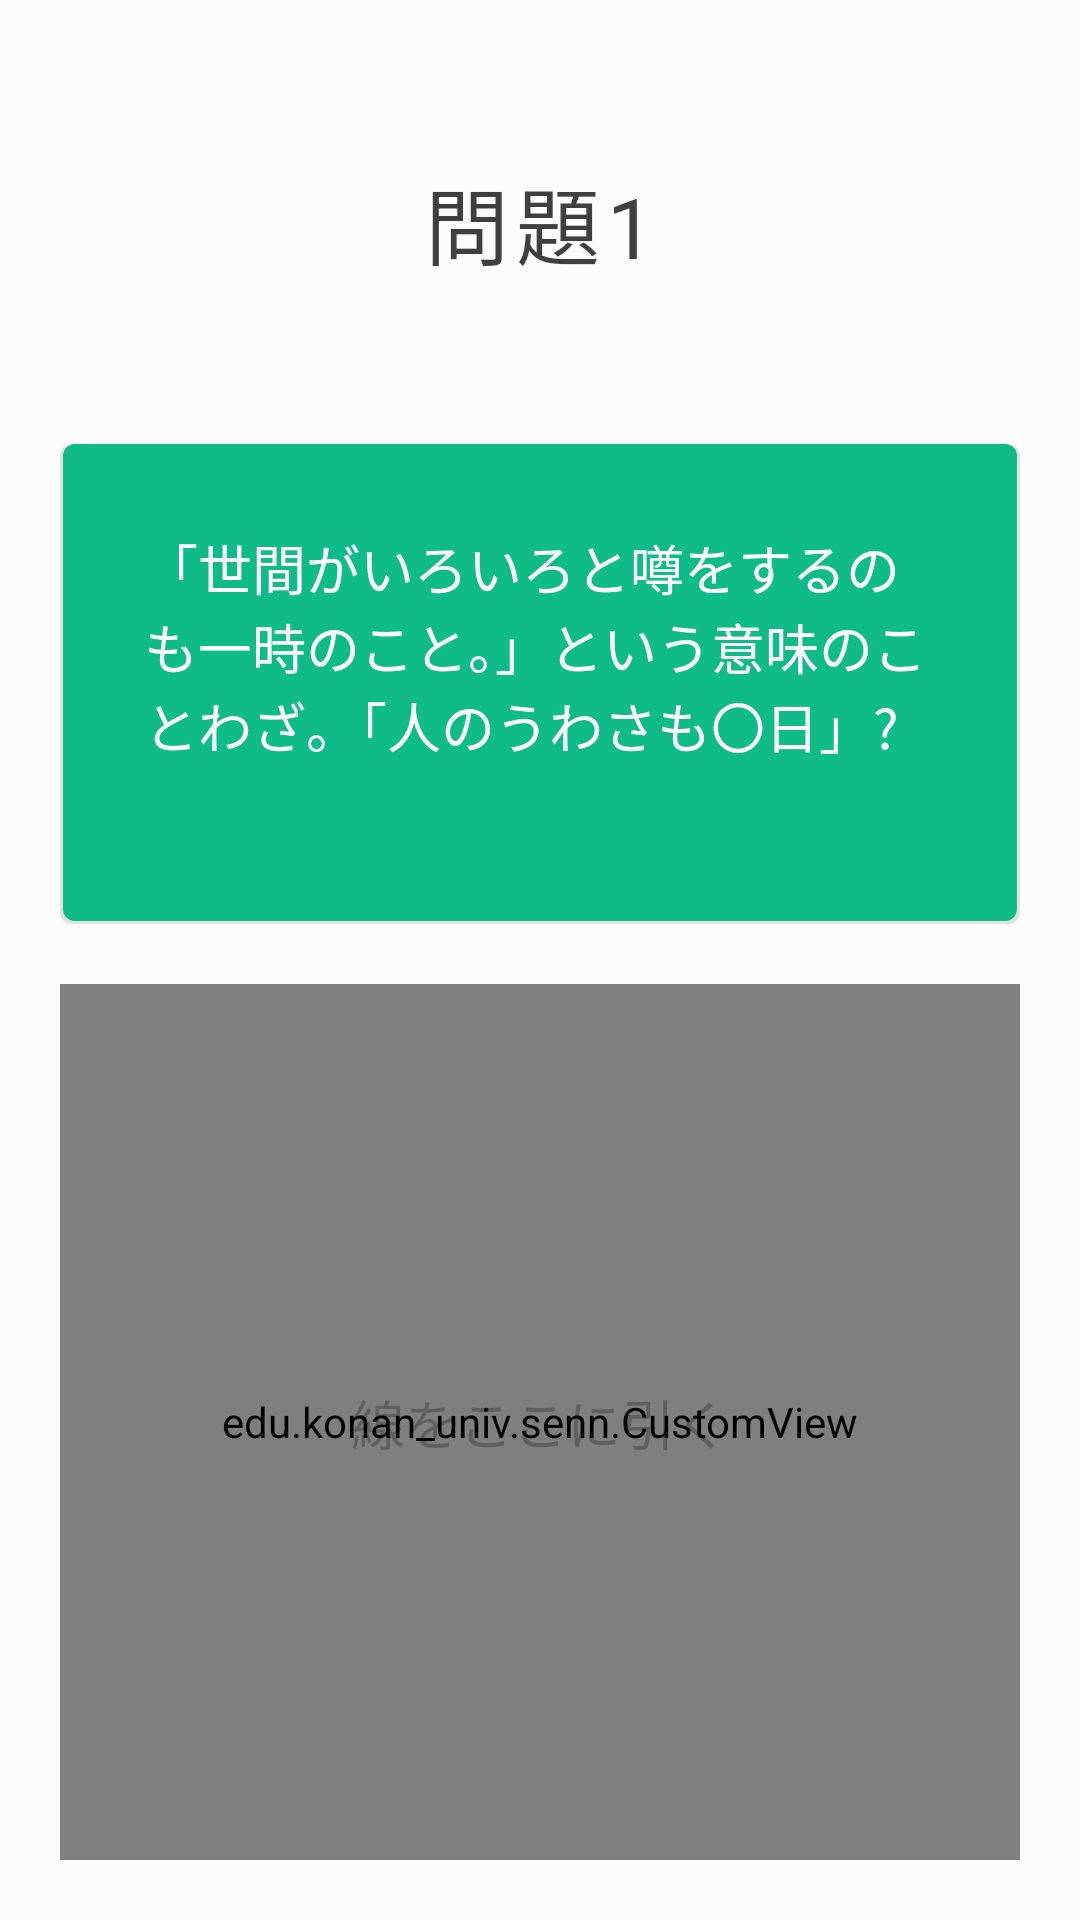

Write the Android layout XML for this screen, with the resource values it uses.
<!-- AndroidManifest.xml: application theme Theme.Senn -->
<!-- res/layout/activity_play.xml -->
<?xml version="1.0" encoding="utf-8"?>
<androidx.constraintlayout.widget.ConstraintLayout xmlns:android="http://schemas.android.com/apk/res/android"
    xmlns:app="http://schemas.android.com/apk/res-auto"
    xmlns:tools="http://schemas.android.com/tools"
    android:id="@+id/container"
    android:layout_width="match_parent"
    android:layout_height="match_parent"
    android:background="@color/background"
    tools:context=".PlayActivity">

    <androidx.constraintlayout.widget.ConstraintLayout
        android:id="@+id/header"
        android:layout_width="@dimen/header_width"
        android:layout_height="@dimen/header_height"
        android:layout_margin="@dimen/spacing_normal"
        app:layout_constraintEnd_toEndOf="parent"
        app:layout_constraintStart_toStartOf="parent"
        app:layout_constraintTop_toTopOf="parent">

        <Space
            android:id="@+id/buttonPause"
            android:layout_width="@dimen/button_size"
            android:layout_height="@dimen/button_size"
            android:onClick="onBackClicked"
            app:layout_constraintBottom_toBottomOf="parent"
            app:layout_constraintStart_toStartOf="parent"
            app:layout_constraintTop_toTopOf="parent" />

        <TextView
            android:id="@+id/questionNumber"
            android:layout_width="wrap_content"
            android:layout_height="wrap_content"
            android:fontFamily="@font/m_plus_1p_medium"
            android:letterSpacing="@dimen/text_spacing_wide"
            android:text="@string/question_number_sample"
            android:textColor="@color/black_75"
            android:textSize="@dimen/text_large"
            app:layout_constraintBottom_toBottomOf="parent"
            app:layout_constraintEnd_toStartOf="@id/space"
            app:layout_constraintStart_toEndOf="@+id/buttonPause"
            app:layout_constraintTop_toTopOf="parent" />

        <Space
            android:id="@+id/space"
            android:layout_width="@dimen/button_size"
            android:layout_height="@dimen/button_size"
            app:layout_constraintBottom_toBottomOf="parent"
            app:layout_constraintEnd_toEndOf="parent"
            app:layout_constraintTop_toTopOf="parent" />

    </androidx.constraintlayout.widget.ConstraintLayout>

    <LinearLayout
        android:id="@+id/question"
        android:layout_width="0dp"
        android:layout_height="160dp"
        android:layout_margin="@dimen/spacing_normal"
        android:background="@drawable/card_primary_darker_background"
        android:orientation="vertical"
        app:layout_constraintEnd_toEndOf="parent"
        app:layout_constraintStart_toStartOf="parent"
        app:layout_constraintTop_toBottomOf="@id/header">

        <TextView
            android:id="@+id/sentence"
            android:layout_width="match_parent"
            android:layout_height="match_parent"
            android:layout_margin="@dimen/spacing_large"
            android:fontFamily="@font/m_plus_1p_medium"
            android:orientation="vertical"
            android:text="@string/question_sentence_sample"
            android:textColor="@color/white"
            android:textSize="@dimen/text_normal" />

    </LinearLayout>

    <edu.konan_univ.senn.CustomView
        android:id="@+id/customView"
        android:layout_width="0dp"
        android:layout_height="0dp"
        android:layout_margin="@dimen/spacing_normal"
        android:background="@drawable/background_drawing_area"
        app:layout_constraintBottom_toBottomOf="parent"
        app:layout_constraintEnd_toEndOf="parent"
        app:layout_constraintStart_toStartOf="parent"
        app:layout_constraintTop_toBottomOf="@+id/question" />

    <TextView
        android:id="@+id/drawingHint"
        android:layout_width="wrap_content"
        android:layout_height="wrap_content"
        android:fontFamily="@font/m_plus_1p_medium"
        android:text="@string/drawing_area_hint"
        android:textColor="@color/black_25"
        android:textSize="@dimen/text_normal"
        app:layout_constraintBottom_toBottomOf="@+id/customView"
        app:layout_constraintEnd_toEndOf="@+id/customView"
        app:layout_constraintStart_toStartOf="@+id/customView"
        app:layout_constraintTop_toTopOf="@+id/customView" />

</androidx.constraintlayout.widget.ConstraintLayout>
<!-- resources referenced by this layout -->
<resources>
  <color name="background">#FCFCFC</color>
  <color name="black_25">#40000000</color>
  <color name="black_75">#BF000000</color>
  <color name="white">#FFFFFFFF</color>
  <dimen name="button_size">48dp</dimen>
  <dimen name="header_height">108dp</dimen>
  <dimen name="header_width">0dp</dimen>
  <dimen name="spacing_large">28dp</dimen>
  <dimen name="spacing_normal">20dp</dimen>
  <dimen name="text_large">28sp</dimen>
  <dimen name="text_normal">18sp</dimen>
  <dimen name="text_spacing_wide">0.08</dimen>
  <!-- drawable background_drawing_area (drawable) -->
  <?xml version="1.0" encoding="utf-8"?>
  <layer-list xmlns:android="http://schemas.android.com/apk/res/android">
      
      <item>
          <shape android:shape="rectangle">
              <corners android:radius="@dimen/radius_normal" />
              <solid android:color="@color/black_10" />
          </shape>
      </item>
  
      
      <item
          android:bottom="2dp"
          android:left="2dp"
          android:right="2dp"
          android:top="2dp">
          <shape android:shape="rectangle">
              <corners android:radius="@dimen/radius_normal" />
              <solid android:color="@color/white" />
          </shape>
      </item>
  </layer-list>
  <!-- drawable card_primary_darker_background (drawable) -->
  <?xml version="1.0" encoding="utf-8"?>
  <layer-list xmlns:android="http://schemas.android.com/apk/res/android">
      
      <item>
          <shape android:shape="rectangle">
              <corners android:radius="@dimen/radius_normal" />
              <solid android:color="@color/black_10" />
          </shape>
      </item>
  
      
      <item
          android:bottom="1dp"
          android:left="1dp"
          android:right="1dp">
          <shape android:shape="rectangle">
              <corners android:radius="@dimen/radius_normal" />
              <solid android:color="@color/primary_darker" />
          </shape>
      </item>
  </layer-list>
  <string name="drawing_area_hint">線をここに引く</string>
  <string name="question_number_sample">問題1</string>
  <string name="question_sentence_sample">「世間がいろいろと噂をするのも一時のこと。」という意味のことわざ。「人のうわさも〇日」?</string>
  <style name="Theme.Senn" parent="Theme.AppCompat.DayNight.NoActionBar">
          
          <item name="colorPrimary">@color/primary</item>
          <item name="colorPrimaryVariant">@color/primary</item>
          <item name="colorOnPrimary">@color/white</item>
          
          <item name="colorSecondary">@color/primary</item>
          <item name="colorSecondaryVariant">@color/primary</item>
          <item name="colorOnSecondary">@color/black</item>
          
          <item name="android:statusBarColor">?attr/colorPrimaryVariant</item>
          
      </style>
  <dimen name="radius_normal">4dp</dimen>
  <color name="black_10">#1A000000</color>
  <color name="primary_darker">#10BC86</color>
  <color name="primary">#FF38E4AE</color>
  <color name="black">#FF000000</color>
</resources>
